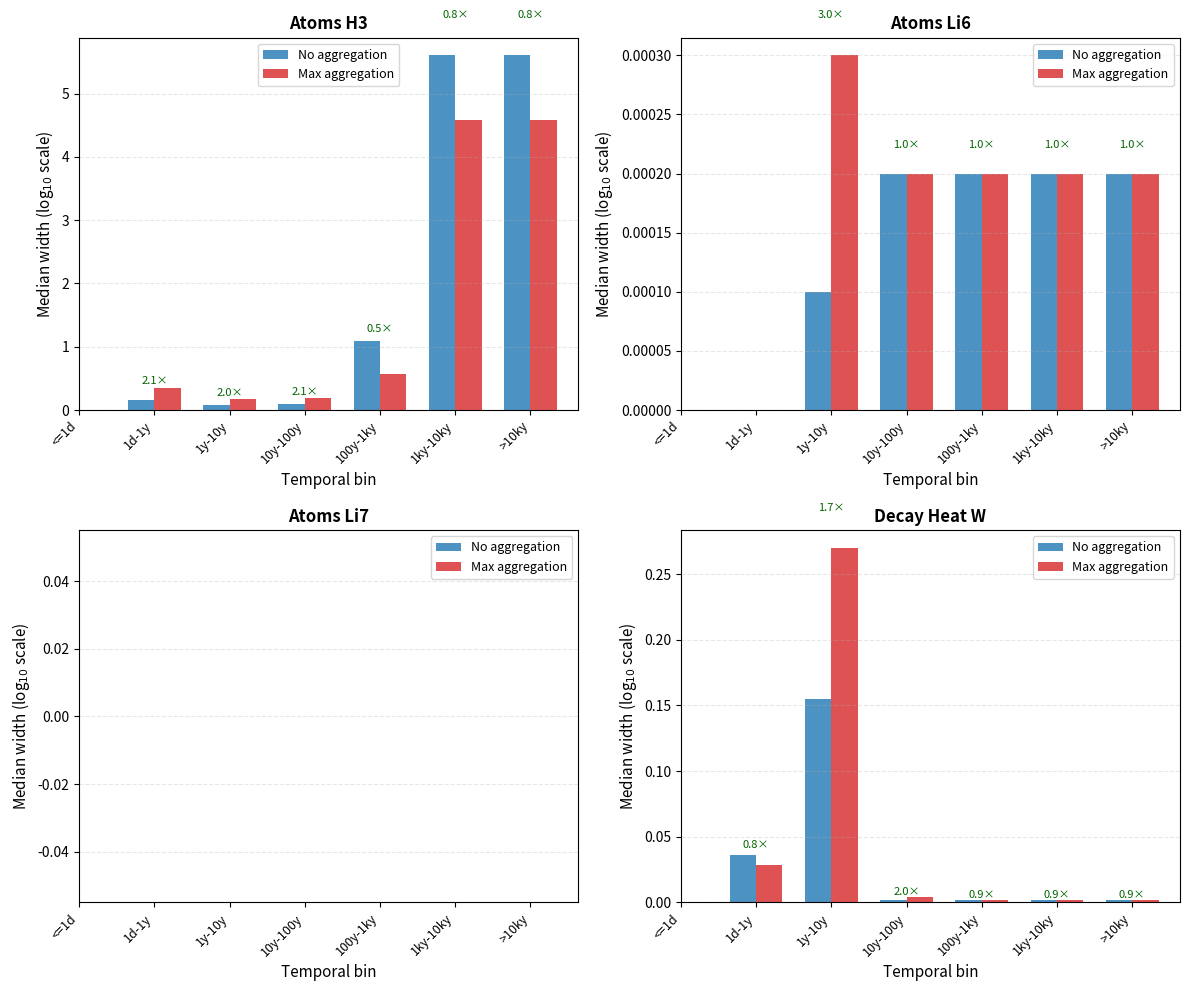

The script that saved this image: (Note: this script raises an exception after producing the figure.)
#!/usr/bin/env python3
"""
Generate Figure S5: Per-bin width comparison between no-aggregation and max-aggregation modes.
Shows median interval width (log10 scale) for each temporal bin across all targets.
"""

import pandas as pd
import numpy as np
import matplotlib.pyplot as plt
import matplotlib

matplotlib.use("Agg")

# Data from canonical split (seed 42) analysis
# Bin order: <=1d, 1d-1y, 1y-10y, 10y-100y, 100y-1ky, 1ky-10ky, >10ky
bins = ["<=1d", "1d-1y", "1y-10y", "10y-100y", "100y-1ky", "1ky-10ky", ">10ky"]

# Median width (log10 scale) for each target and aggregation mode
# No aggregation (pooled)
data_none = {
    "atoms_H3": [np.nan, 0.1630, 0.0848, 0.0911, 1.0915, 5.6025, 5.6025],
    "atoms_Li6": [np.nan, 0.0000, 0.0001, 0.0002, 0.0002, 0.0002, 0.0002],
    "atoms_Li7": [np.nan, 0.0000, 0.0000, 0.0000, 0.0000, 0.0000, 0.0000],
    "decay_heat_W": [np.nan, 0.0364, 0.1549, 0.0020, 0.0018, 0.0018, 0.0018],
}

# Max aggregation (geometry-level)
data_max = {
    "atoms_H3": [np.nan, 0.3498, 0.1728, 0.1897, 0.5730, 4.5761, 4.5761],
    "atoms_Li6": [np.nan, 0.0000, 0.0003, 0.0002, 0.0002, 0.0002, 0.0002],
    "atoms_Li7": [np.nan, 0.0000, 0.0000, 0.0000, 0.0000, 0.0000, 0.0000],
    "decay_heat_W": [np.nan, 0.0285, 0.2700, 0.0040, 0.0016, 0.0016, 0.0016],
}

# Compute width ratios (max / none)
ratios = {}
for target in data_none.keys():
    ratios[target] = []
    for w_none, w_max in zip(data_none[target], data_max[target]):
        if np.isnan(w_none) or np.isnan(w_max) or w_none == 0:
            ratios[target].append(np.nan)
        else:
            ratios[target].append(w_max / w_none)

# Create figure
fig, axes = plt.subplots(2, 2, figsize=(12, 10))
axes = axes.flatten()

targets = list(data_none.keys())
colors_none = "#1f77b4"  # blue
colors_max = "#d62728"  # red

for idx, target in enumerate(targets):
    ax = axes[idx]

    # Plot bars
    x = np.arange(len(bins))
    width = 0.35

    bars_none = ax.bar(
        x - width / 2,
        data_none[target],
        width,
        label="No aggregation",
        color=colors_none,
        alpha=0.8,
    )
    bars_max = ax.bar(
        x + width / 2,
        data_max[target],
        width,
        label="Max aggregation",
        color=colors_max,
        alpha=0.8,
    )

    # Formatting
    ax.set_xlabel("Temporal bin", fontsize=11)
    ax.set_ylabel("Median width (log$_{10}$ scale)", fontsize=11)
    ax.set_title(target.replace("_", " ").title(), fontsize=12, fontweight="bold")
    ax.set_xticks(x)
    ax.set_xticklabels(bins, rotation=45, ha="right", fontsize=9)
    ax.legend(fontsize=9)
    ax.grid(axis="y", alpha=0.3, linestyle="--")

    # Add ratio annotations for bins where both values are non-zero
    for i, (w_none, w_max, ratio) in enumerate(
        zip(data_none[target], data_max[target], ratios[target])
    ):
        if not np.isnan(ratio) and ratio > 0:
            max_height = max(w_none, w_max)
            ax.text(
                i,
                max_height * 1.1,
                f"{ratio:.1f}×",
                ha="center",
                va="bottom",
                fontsize=8,
                color="darkgreen",
            )

plt.tight_layout()

# Save figure
from pathlib import Path

output_path = (
    Path(__file__).resolve().parents[1]
    / "figures"
    / "Fig_S13_binwise_width_comparison.pdf"
)
fig.savefig(output_path, dpi=300, bbox_inches="tight")
print(f"Figure saved to: {output_path}")

# Also save PNG for quick preview
png_path = output_path.replace(".pdf", ".png")
fig.savefig(png_path, dpi=150, bbox_inches="tight")
print(f"PNG preview saved to: {png_path}")

# Print summary statistics
print("\n=== Width Ratio Summary (Max / No Aggregation) ===")
for target in targets:
    valid_ratios = [r for r in ratios[target] if not np.isnan(r)]
    if valid_ratios:
        print(f"{target}:")
        print(f"  Mean ratio: {np.mean(valid_ratios):.2f}×")
        print(f"  Range: {np.min(valid_ratios):.2f}× - {np.max(valid_ratios):.2f}×")
